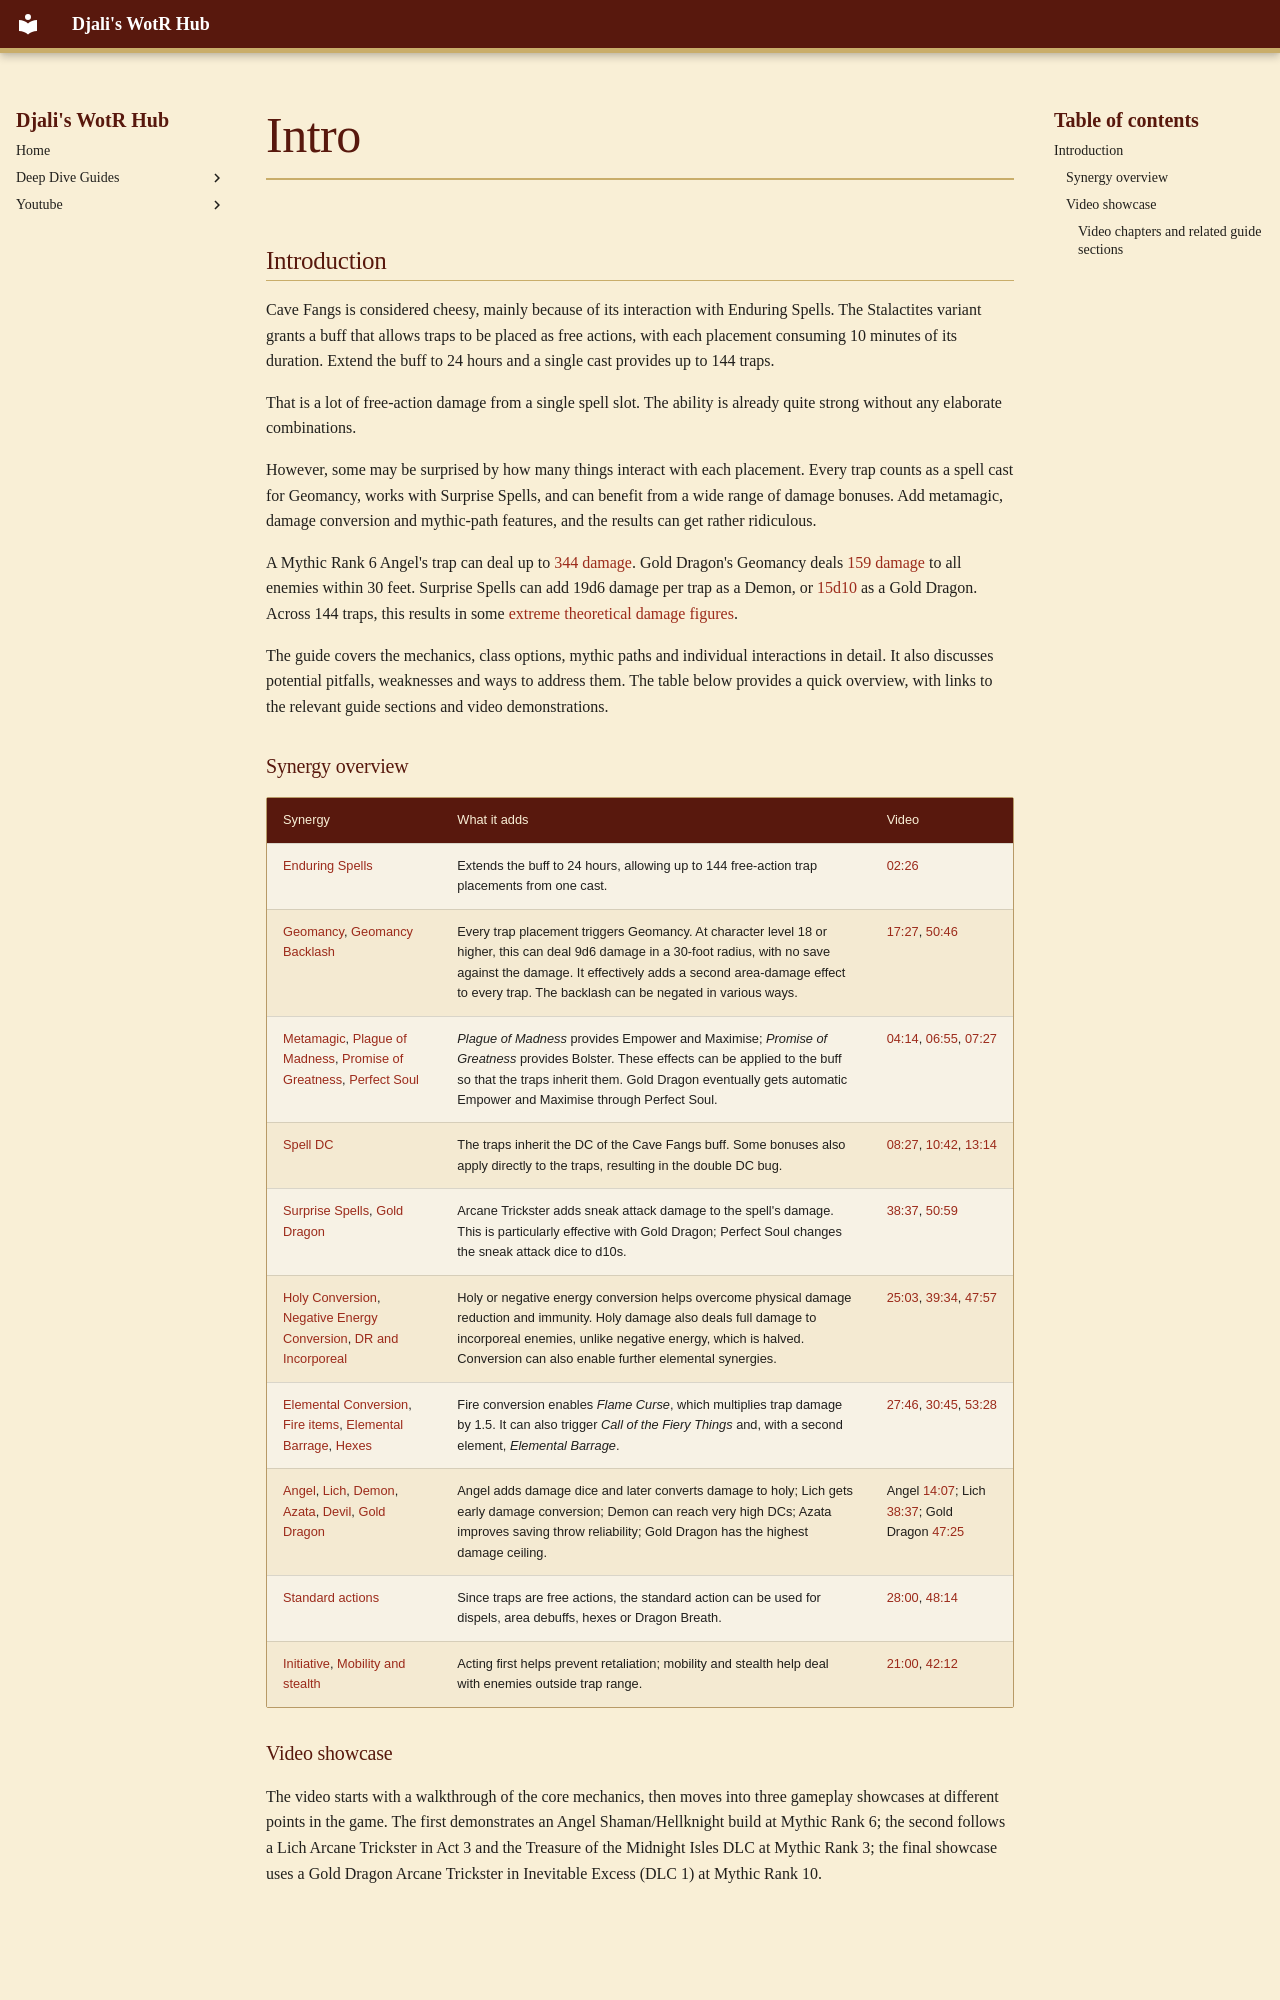

repository: djaliplays/djali-wrath-of-the-righteous-hub · page: Guides/CaveFangs/_includes/intro/index.html · generator: mkdocs

## Introduction

Cave Fangs is considered cheesy, mainly because of its interaction with Enduring Spells. The Stalactites variant grants a buff that allows traps to be placed as free actions, with each placement consuming 10 minutes of its duration. Extend the buff to 24 hours and a single cast provides up to 144 traps.

That is a lot of free-action damage from a single spell slot. The ability is already quite strong without any elaborate combinations.

However, some may be surprised by how many things interact with each placement. Every trap counts as a spell cast for Geomancy, works with Surprise Spells, and can benefit from a wide range of damage bonuses. Add metamagic, damage conversion and mythic-path features, and the results can get rather ridiculous.

A Mythic Rank 6 Angel's trap can deal up to [344 damage](#mythic-rank-6-angel-damage-potential). Gold Dragon's Geomancy deals [159 damage](#gd-geo-aoe) to all enemies within 30 feet. Surprise Spells can add 19d6 damage per trap as a Demon, or [15d10](#gd-single) as a Gold Dragon. Across 144 traps, this results in some [extreme theoretical damage figures](#maximum-damage-potential).

The guide covers the mechanics, class options, mythic paths and individual interactions in detail. It also discusses potential pitfalls, weaknesses and ways to address them. The table below provides a quick overview, with links to the relevant guide sections and video demonstrations.

### Synergy overview

| Synergy | What it adds | Video |
|---|---|---|
| [Enduring Spells](#enduring-spells) | Extends the buff to 24 hours, allowing up to 144 free-action trap placements from one cast. | [02:26](https://youtu.be/KfNt9Z-UP_I?t=146) |
| [Geomancy](#geomancy), [Geomancy Backlash](#geomancy-backlash) | Every trap placement triggers Geomancy. At character level 18 or higher, this can deal 9d6 damage in a 30-foot radius, with no save against the damage. It effectively adds a second area-damage effect to every trap. The backlash can be negated in various ways. | [17:27](https://youtu.be/KfNt9Z-UP_I?t=1047), [50:46](https://youtu.be/KfNt9Z-UP_I?t=3046) |
| [Metamagic](#metamagic), [Plague of Madness](#meta-plague), [Promise of Greatness](#meta-greatness), [Perfect Soul](#gd-m10) | *Plague of Madness* provides Empower and Maximise; *Promise of Greatness* provides Bolster. These effects can be applied to the buff so that the traps inherit them. Gold Dragon eventually gets automatic Empower and Maximise through Perfect Soul. | [04:14](https://youtu.be/KfNt9Z-UP_I?t=254), [06:55](https://youtu.be/KfNt9Z-UP_I?t=415), [07:27](https://youtu.be/KfNt9Z-UP_I?t=447) |
| [Spell DC](#dc) | The traps inherit the DC of the Cave Fangs buff. Some bonuses also apply directly to the traps, resulting in the double DC bug. | [08:27](https://youtu.be/KfNt9Z-UP_I?t=507), [10:42](https://youtu.be/KfNt9Z-UP_I?t=642), [13:14](https://youtu.be/KfNt9Z-UP_I?t=794) |
| [Surprise Spells](#surprise-spells), [Gold Dragon](#mythic-gd) | Arcane Trickster adds sneak attack damage to the spell's damage. This is particularly effective with Gold Dragon; Perfect Soul changes the sneak attack dice to d10s. | [38:37](https://youtu.be/KfNt9Z-UP_I?t=2317), [50:59](https://youtu.be/KfNt9Z-UP_I?t=3059) |
| [Holy Conversion](#holy-conversion), [Negative Energy Conversion](#negative-energy-conversion), [DR and Incorporeal](#dr-and-incorporeal) | Holy or negative energy conversion helps overcome physical damage reduction and immunity. Holy damage also deals full damage to incorporeal enemies, unlike negative energy, which is halved. Conversion can also enable further elemental synergies. | [25:03](https://youtu.be/KfNt9Z-UP_I?t=1503), [39:34](https://youtu.be/KfNt9Z-UP_I?t=2374), [47:57](https://youtu.be/KfNt9Z-UP_I?t=2877) |
| [Elemental Conversion](#elemental-conversion), [Fire items](#fire-items), [Elemental Barrage](#elemental-barrage), [Hexes](#std-hexes) | Fire conversion enables *Flame Curse*, which multiplies trap damage by 1.5. It can also trigger *Call of the Fiery Things* and, with a second element, *Elemental Barrage*. | [27:46](https://youtu.be/KfNt9Z-UP_I?t=1666), [30:45](https://youtu.be/KfNt9Z-UP_I?t=1845), [53:28](https://youtu.be/KfNt9Z-UP_I?t=3208) |
| [Angel](#mythic-angel), [Lich](#mythic-lich), [Demon](#mythic-demon), [Azata](#mythic-azata), [Devil](#devil-m8), [Gold Dragon](#mythic-gd) | Angel adds damage dice and later converts damage to holy; Lich gets early damage conversion; Demon can reach very high DCs; Azata improves saving throw reliability; Gold Dragon has the highest damage ceiling. | Angel [14:07](https://youtu.be/KfNt9Z-UP_I?t=847); Lich [38:37](https://youtu.be/KfNt9Z-UP_I?t=2317); Gold Dragon [47:25](https://youtu.be/KfNt9Z-UP_I?t=2845) |
| [Standard actions](#your-standard-action) | Since traps are free actions, the standard action can be used for dispels, area debuffs, hexes or Dragon Breath. | [28:00](https://youtu.be/KfNt9Z-UP_I?t=1680), [48:14](https://youtu.be/KfNt9Z-UP_I?t=2894) |
| [Initiative](#initiative), [Mobility and stealth](#avoiding-enemy-retaliation) | Acting first helps prevent retaliation; mobility and stealth help deal with enemies outside trap range. | [21:00](https://youtu.be/KfNt9Z-UP_I?t=1260), [42:12](https://youtu.be/KfNt9Z-UP_I?t=2532) |
